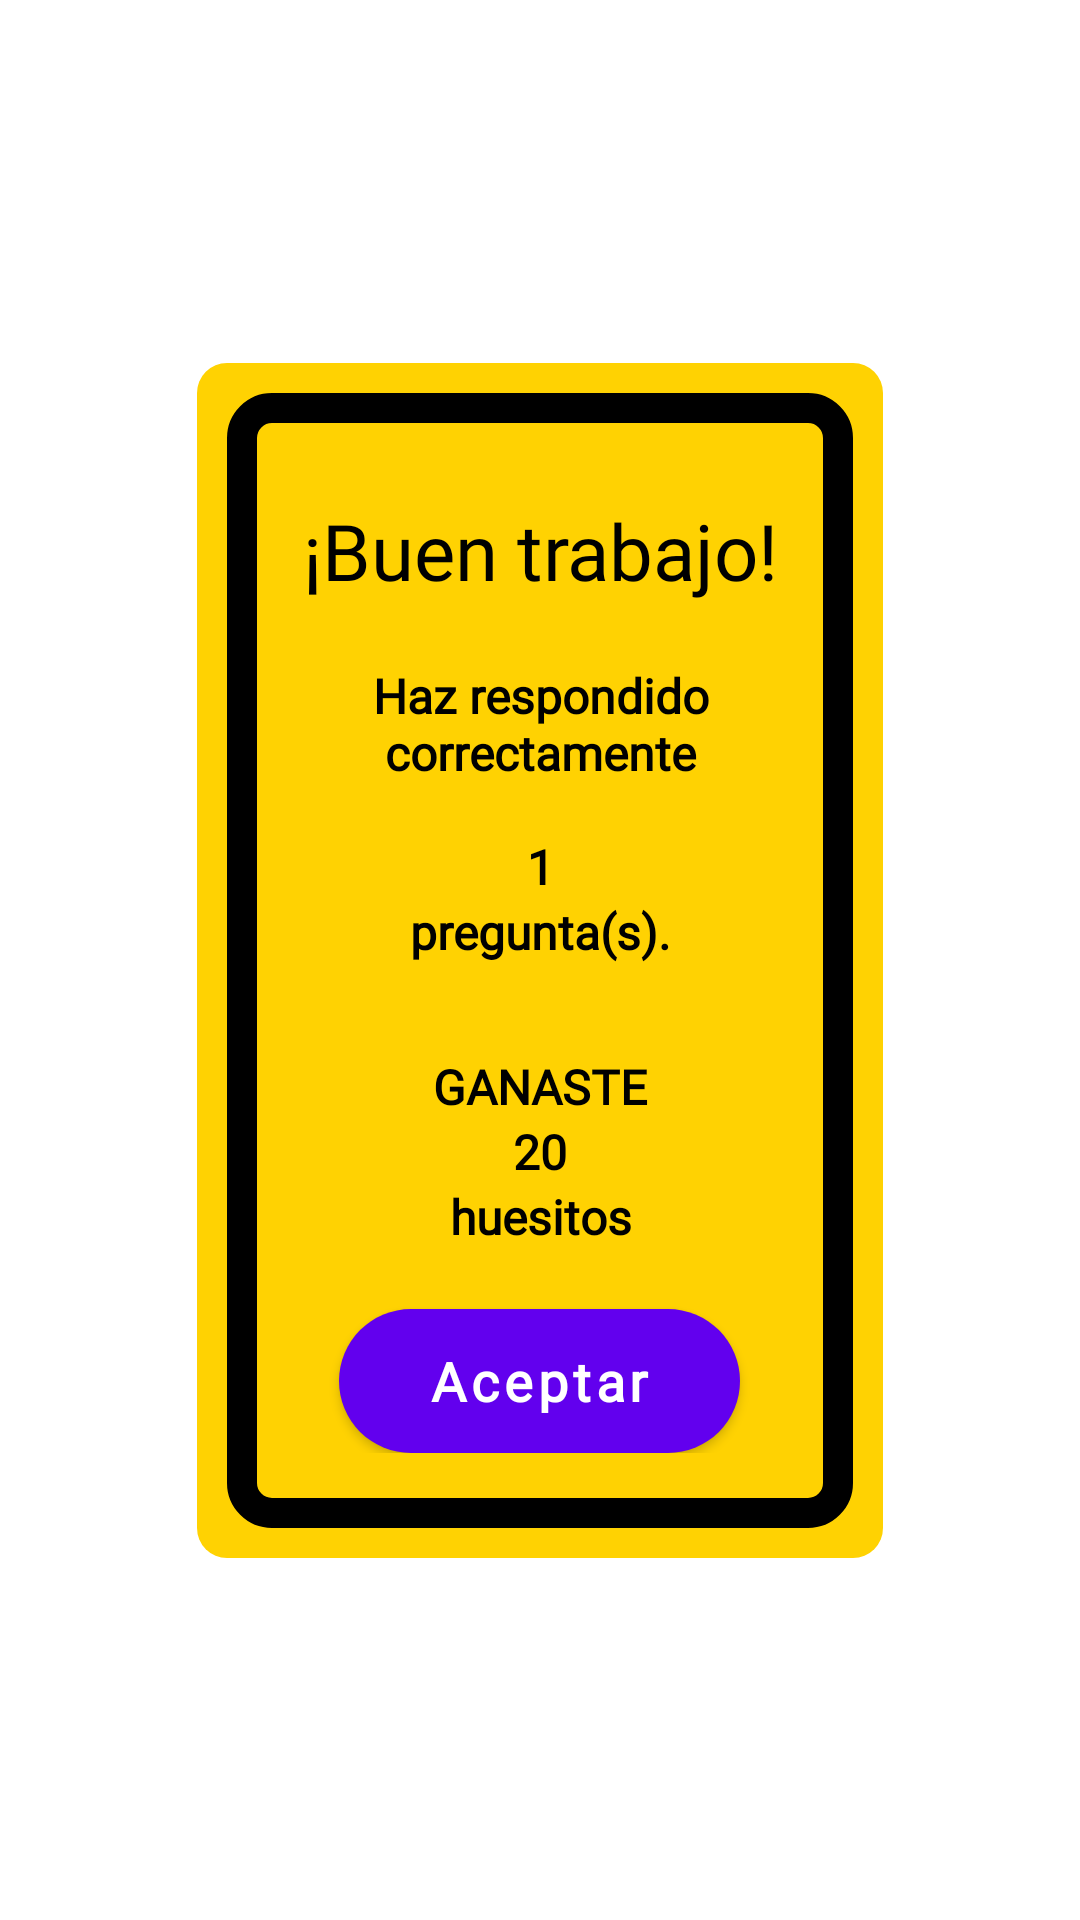

Layout XML and referenced resources for this Android screen:
<!-- AndroidManifest.xml: application theme Theme.Dinoapp -->
<!-- res/layout/dialog_premio_quiz.xml -->
<?xml version="1.0" encoding="utf-8"?>
<androidx.constraintlayout.widget.ConstraintLayout xmlns:android="http://schemas.android.com/apk/res/android"
    android:layout_width="wrap_content"
    android:layout_height="wrap_content"
    xmlns:app="http://schemas.android.com/apk/res-auto">

    <LinearLayout
        android:id="@+id/dd"
        android:layout_width="wrap_content"
        android:layout_height="wrap_content"
        android:background="@drawable/bg_racha"
        android:padding="10dp"
        app:layout_constraintStart_toStartOf="parent"
        app:layout_constraintEnd_toEndOf="parent"
        app:layout_constraintTop_toTopOf="parent"
        app:layout_constraintBottom_toBottomOf="parent"
        >
        <LinearLayout
            android:id="@+id/ll"
            android:layout_width="wrap_content"
            android:layout_height="wrap_content"
            android:layout_marginTop="0dp"
            android:layout_marginBottom="0dp"
            android:orientation="vertical"
            android:background="@drawable/bg_racha2"

            android:padding="25dp"
            >
            <TextView
                android:layout_width="wrap_content"
                android:layout_height="wrap_content"
                android:layout_marginTop="10dp"
                android:layout_gravity="center_horizontal"
                android:text="¡Buen trabajo!"
                android:textAlignment="center"
                android:textColor="#000"
                android:textSize="26dp"
                android:fontFamily="@font/poppins_bold"
                />

            <TextView
                android:layout_width="match_parent"
                android:layout_height="57dp"
                android:layout_gravity="center_horizontal"
                android:layout_marginTop="20dp"
                android:fontFamily="@font/poppins_regular"
                android:text="Haz respondido correctamente"
                android:textAlignment="center"
                android:textColor="#000"
                android:textSize="16dp"
                android:textStyle="bold" />

            <TextView
                android:id="@+id/resultadoQuiz"
                android:layout_width="match_parent"
                android:layout_height="wrap_content"
                android:layout_gravity="center_horizontal"
                android:fontFamily="@font/poppins_regular"
                android:text="1"
                android:textAlignment="center"
                android:textColor="#000"
                android:textSize="16dp"
                android:textStyle="bold" />

            <TextView
                android:layout_width="match_parent"
                android:layout_height="wrap_content"
                android:layout_gravity="center_horizontal"
                android:fontFamily="@font/poppins_regular"
                android:text="pregunta(s)."
                android:textAlignment="center"
                android:textColor="#000"
                android:textSize="16dp"
                android:textStyle="bold" />

            <TextView
                android:layout_width="match_parent"
                android:layout_height="wrap_content"
                android:layout_gravity="center_horizontal"
                android:layout_marginTop="30dp"
                android:fontFamily="@font/poppins_regular"
                android:text="GANASTE"
                android:textAlignment="center"
                android:textColor="#000"
                android:textSize="16dp"
                android:textStyle="bold" />

            <TextView
                android:id="@+id/huesitos"
                android:layout_width="match_parent"
                android:layout_height="wrap_content"
                android:layout_gravity="center_horizontal"
                android:fontFamily="@font/poppins_regular"
                android:text="20"
                android:textAlignment="center"
                android:textColor="#000"
                android:textSize="16dp"
                android:textStyle="bold" />
            <TextView
                android:layout_width="match_parent"
                android:layout_height="wrap_content"
                android:layout_gravity="center_horizontal"
                android:fontFamily="@font/poppins_regular"
                android:text="huesitos"
                android:textAlignment="center"
                android:textColor="#000"
                android:textSize="16dp"
                android:textStyle="bold" />

            <Button
                android:id="@+id/dialog_aceptar"
                android:layout_width="wrap_content"
                android:layout_height="match_parent"
                android:layout_gravity="center"
                android:layout_marginTop="20dp"
                android:background="@drawable/btn"
                android:fontFamily="@font/poppins_medium"
                android:lineHeight="20dp"
                android:paddingHorizontal="30dp"
                android:paddingVertical="5dp"
                android:shadowRadius="20"
                android:text="Aceptar"
                android:textAllCaps="false"
                android:textColor="#fff"
                android:textSize="18dp"
                android:textStyle="bold"
                app:cornerRadius="25dp" />

        </LinearLayout>
    </LinearLayout>



</androidx.constraintlayout.widget.ConstraintLayout>
<!-- resources referenced by this layout -->
<resources>
  <!-- drawable bg_racha (drawable) -->
  <?xml version="1.0" encoding="utf-8"?>
  <shape xmlns:android="http://schemas.android.com/apk/res/android"
      android:shape="rectangle">
  
      <solid android:color="#ffd202" />
      <corners android:radius="10dp" />
  
  </shape>
  <!-- drawable bg_racha2 (drawable) -->
  <?xml version="1.0" encoding="utf-8"?>
  <shape xmlns:android="http://schemas.android.com/apk/res/android"
      android:shape="rectangle">
  
      <solid android:color="#ffd202" />
      <corners android:radius="10dp" />
      <stroke android:color="#000" android:width="10dp" />
  
  </shape>
  <!-- drawable btn (drawable) -->
  <?xml version="1.0" encoding="utf-8"?>
  <shape xmlns:android="http://schemas.android.com/apk/res/android" >
      <corners android:radius="50dp"/>
      <solid android:color="@color/green" />
  </shape>
  <style name="Theme.Dinoapp" parent="Theme.MaterialComponents.Light.NoActionBar">
          
          <item name="colorPrimary">@color/purple_500</item>
          <item name="colorPrimaryVariant">@color/purple_700</item>
          <item name="colorOnPrimary">@color/white</item>
          
          <item name="colorSecondary">@color/teal_200</item>
          <item name="colorSecondaryVariant">@color/teal_700</item>
          <item name="colorOnSecondary">@color/black</item>
          
          <item name="android:statusBarColor">?attr/colorPrimaryVariant</item>
          
      </style>
  <color name="green">#45c62c</color>
  <color name="purple_500">#FF6200EE</color>
  <color name="purple_700">#FF3700B3</color>
  <color name="white">#FFFFFFFF</color>
  <color name="teal_200">#FF03DAC5</color>
  <color name="teal_700">#FF018786</color>
  <color name="black">#FF000000</color>
</resources>
